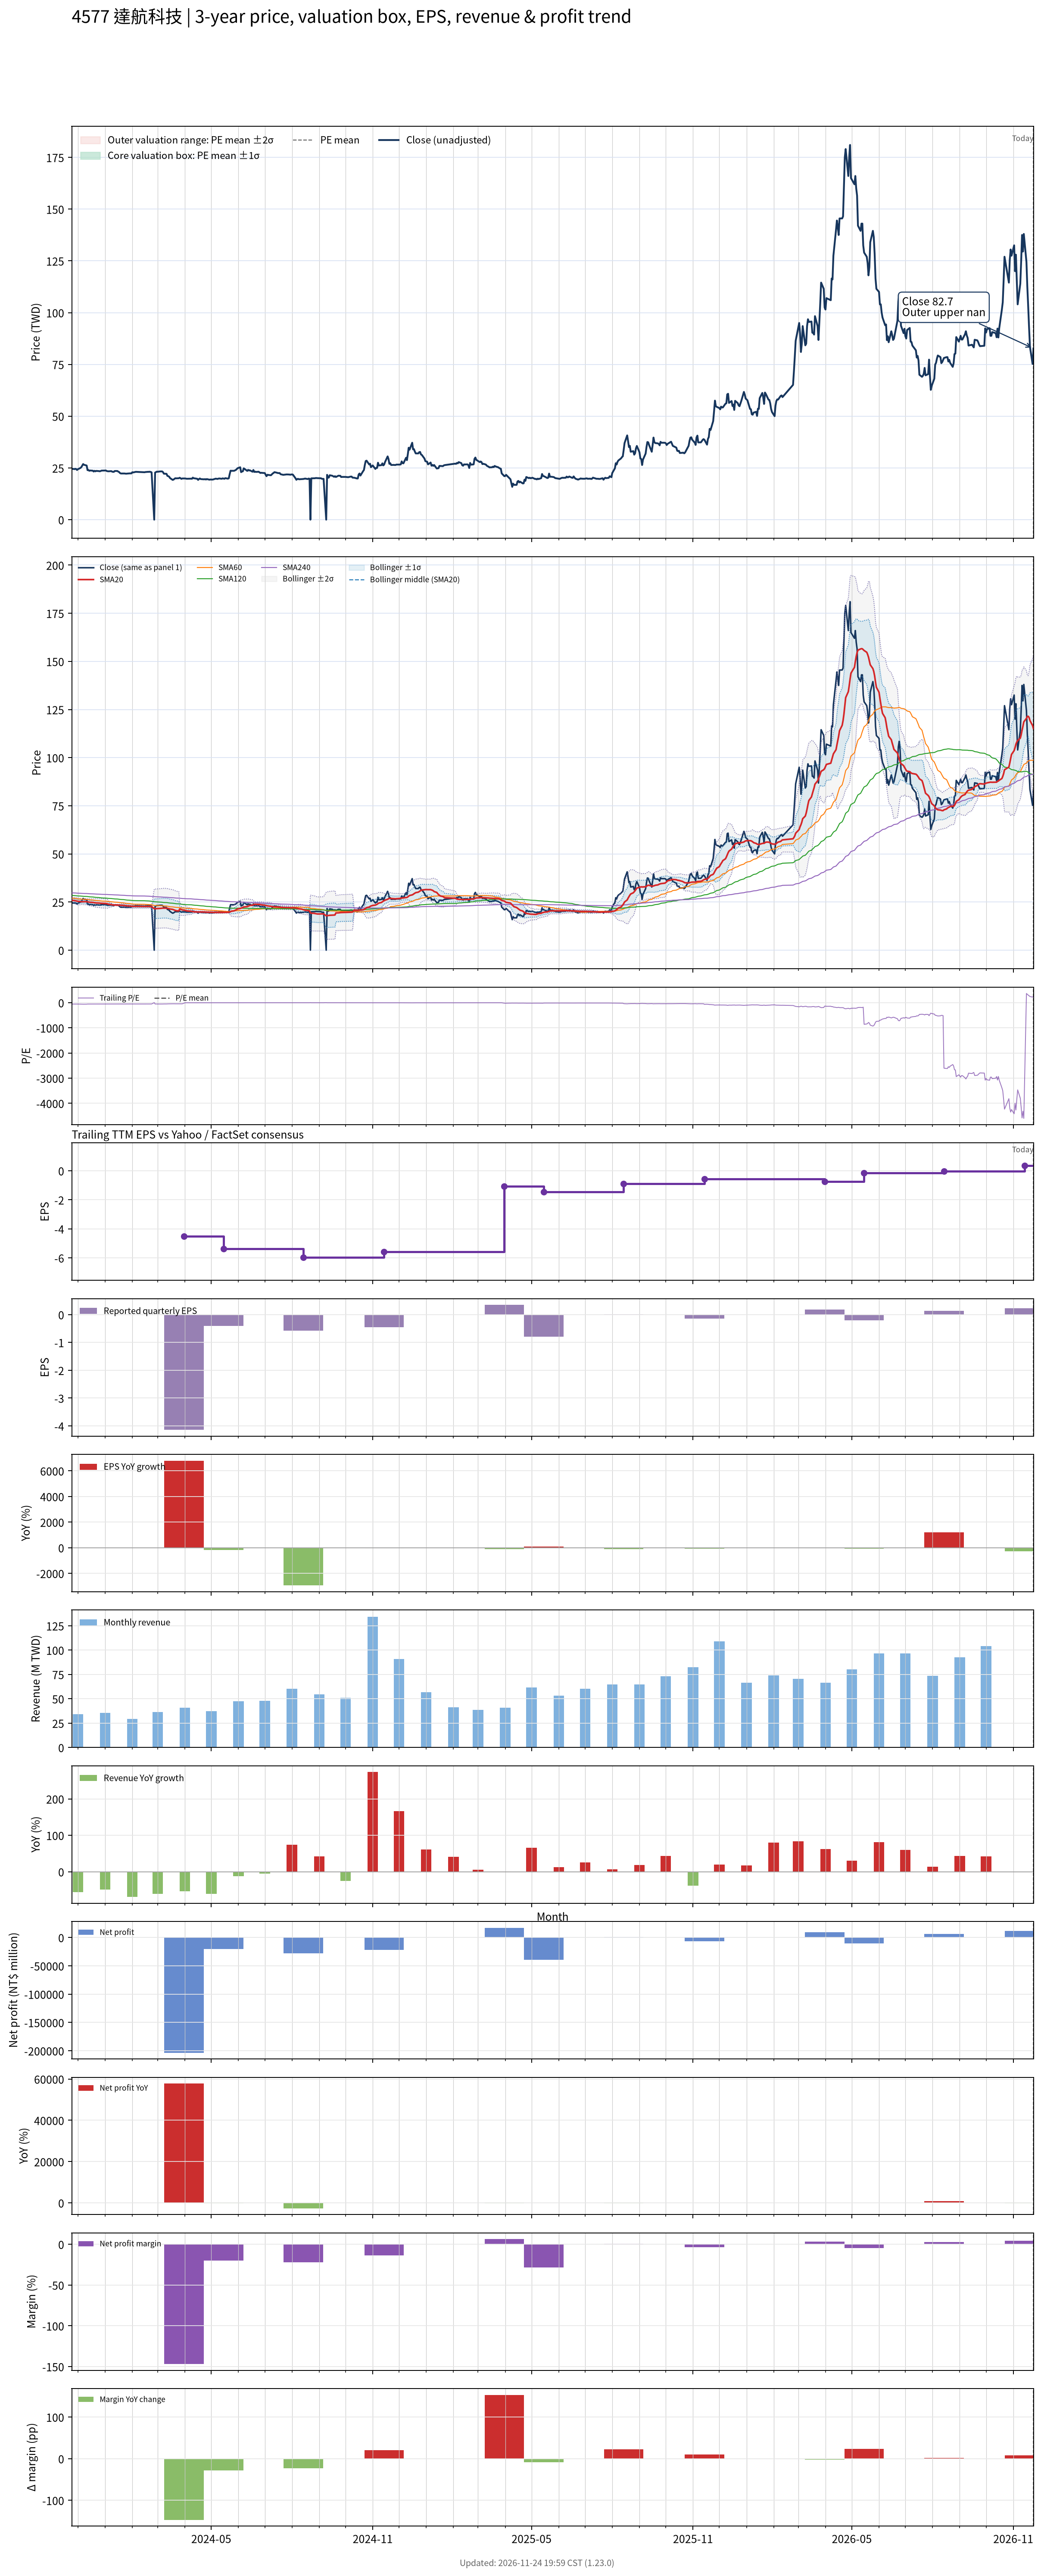

Values plotted in this chart, from the file beside it:
# chart-version: skill-stock-dynamic-val…
date, close, available_date, period_end, eps, ttm_eps, pe, pe_mean, pe_std, price_m2, price_m1, price_mean, price_p1, price_p2, forward_eps, forward_pe, forward_pe_mean, forward_pe_std, forward_price_m2, forward_price_m1, forward_price_mean, forward_price_p1, forward_price_p2, sma20
2023-11-24, 24.6, 2023-11-14, 2023-09-30, -0.85, -0.44, -55.91, , , , , , , , , , , , , , , , , 25.87
2023-11-27, 24.4, 2023-11-14, 2023-09-30, -0.85, -0.44, -55.45, , , , , , , , , , , , , , , , , 25.77
2023-11-28, 24.55, 2023-11-14, 2023-09-30, -0.85, -0.44, -55.8, , , , , , , , , , , , , , , , , 25.68
2023-11-29, 24.45, 2023-11-14, 2023-09-30, -0.85, -0.44, -55.57, , , , , , , , , , , , , , , , , 25.59
2023-11-30, 24, 2023-11-14, 2023-09-30, -0.85, -0.44, -54.55, , , , , , , , , , , , , , , , , 25.45
2023-12-01, 24.35, 2023-11-14, 2023-09-30, -0.85, -0.44, -55.34, , , , , , , , , , , , , , , , , 25.34
2023-12-04, 25, 2023-11-14, 2023-09-30, -0.85, -0.44, -56.82, , , , , , , , , , , , , , , , , 25.24
2023-12-05, 25.4, 2023-11-14, 2023-09-30, -0.85, -0.44, -57.73, , , , , , , , , , , , , , , , , 25.16
2023-12-06, 26.15, 2023-11-14, 2023-09-30, -0.85, -0.44, -59.43, , , , , , , , , , , , , , , , , 25.15
2023-12-07, 26.85, 2023-11-14, 2023-09-30, -0.85, -0.44, -61.02, , , , , , , , , , , , , , , , , 25.17
2023-12-08, 26.5, 2023-11-14, 2023-09-30, -0.85, -0.44, -60.23, , , , , , , , , , , , , , , , , 25.19
2023-12-11, 26.15, 2023-11-14, 2023-09-30, -0.85, -0.44, -59.43, , , , , , , , , , , , , , , , , 25.21
2023-12-12, 23.9, 2023-11-14, 2023-09-30, -0.85, -0.44, -54.32, , , , , , , , , , , , , , , , , 25.11
2023-12-13, 24, 2023-11-14, 2023-09-30, -0.85, -0.44, -54.55, , , , , , , , , , , , , , , , , 25.02
2023-12-14, 23.6, 2023-11-14, 2023-09-30, -0.85, -0.44, -53.64, , , , , , , , , , , , , , , , , 24.93
2023-12-15, 23.75, 2023-11-14, 2023-09-30, -0.85, -0.44, -53.98, , , , , , , , , , , , , , , , , 24.87
2023-12-18, 23.65, 2023-11-14, 2023-09-30, -0.85, -0.44, -53.75, , , , , , , , , , , , , , , , , 24.8
2023-12-19, 23.25, 2023-11-14, 2023-09-30, -0.85, -0.44, -52.84, , , , , , , , , , , , , , , , , 24.71
2023-12-20, 23.6, 2023-11-14, 2023-09-30, -0.85, -0.44, -53.64, , , , , , , , , , , , , , , , , 24.64
2023-12-21, 23.35, 2023-11-14, 2023-09-30, -0.85, -0.44, -53.07, , , , , , , , , , , , , , , , , 24.57
2023-12-22, 23.55, 2023-11-14, 2023-09-30, -0.85, -0.44, -53.52, , , , , , , , , , , , , , , , , 24.52
2023-12-25, 23.45, 2023-11-14, 2023-09-30, -0.85, -0.44, -53.3, , , , , , , , , , , , , , , , , 24.48
2023-12-26, 23.35, 2023-11-14, 2023-09-30, -0.85, -0.44, -53.07, , , , , , , , , , , , , , , , , 24.41
2023-12-27, 23.5, 2023-11-14, 2023-09-30, -0.85, -0.44, -53.41, , , , , , , , , , , , , , , , , 24.37
2023-12-28, 23.7, 2023-11-14, 2023-09-30, -0.85, -0.44, -53.86, , , , , , , , , , , , , , , , , 24.35
2023-12-29, 23.7, 2023-11-14, 2023-09-30, -0.85, -0.44, -53.86, , , , , , , , , , , , , , , , , 24.32
2024-01-02, 23.75, 2023-11-14, 2023-09-30, -0.85, -0.44, -53.98, , , , , , , , , , , , , , , , , 24.26
2024-01-03, 23.45, 2023-11-14, 2023-09-30, -0.85, -0.44, -53.3, , , , , , , , , , , , , , , , , 24.16
2024-01-04, 23.4, 2023-11-14, 2023-09-30, -0.85, -0.44, -53.18, , , , , , , , , , , , , , , , , 24.02
2024-01-05, 23.35, 2023-11-14, 2023-09-30, -0.85, -0.44, -53.07, , , , , , , , , , , , , , , , , 23.85
2024-01-08, 23.45, 2023-11-14, 2023-09-30, -0.85, -0.44, -53.3, , , , , , , , , , , , , , , , , 23.7
2024-01-09, 23.2, 2023-11-14, 2023-09-30, -0.85, -0.44, -52.73, , , , , , , , , , , , , , , , , 23.55
2024-01-10, 23.1, 2023-11-14, 2023-09-30, -0.85, -0.44, -52.5, , , , , , , , , , , , , , , , , 23.51
2024-01-11, 23.1, 2023-11-14, 2023-09-30, -0.85, -0.44, -52.5, , , , , , , , , , , , , , , , , 23.46
2024-01-12, 23.5, 2023-11-14, 2023-09-30, -0.85, -0.44, -53.41, , , , , , , , , , , , , , , , , 23.46
2024-01-15, 23.5, 2023-11-14, 2023-09-30, -0.85, -0.44, -53.41, , , , , , , , , , , , , , , , , 23.45
2024-01-16, 23.2, 2023-11-14, 2023-09-30, -0.85, -0.44, -52.73, , , , , , , , , , , , , , , , , 23.42
2024-01-17, 23, 2023-11-14, 2023-09-30, -0.85, -0.44, -52.27, , , , , , , , , , , , , , , , , 23.41
2024-01-18, 22.5, 2023-11-14, 2023-09-30, -0.85, -0.44, -51.14, , , , , , , , , , , , , , , , , 23.36
2024-01-19, 22.3, 2023-11-14, 2023-09-30, -0.85, -0.44, -50.68, , , , , , , , , , , , , , , , , 23.3
2024-01-22, 22.3, 2023-11-14, 2023-09-30, -0.85, -0.44, -50.68, , , , , , , , , , , , , , , , , 23.24
2024-01-23, 22.3, 2023-11-14, 2023-09-30, -0.85, -0.44, -50.68, , , , , , , , , , , , , , , , , 23.18
2024-01-24, 22.25, 2023-11-14, 2023-09-30, -0.85, -0.44, -50.57, , , , , , , , , , , , , , , , , 23.13
2024-01-25, 22.2, 2023-11-14, 2023-09-30, -0.85, -0.44, -50.45, , , , , , , , , , , , , , , , , 23.06
2024-01-26, 22.25, 2023-11-14, 2023-09-30, -0.85, -0.44, -50.57, , , , , , , , , , , , , , , , , 22.99
2024-01-29, 22.35, 2023-11-14, 2023-09-30, -0.85, -0.44, -50.8, , , , , , , , , , , , , , , , , 22.92
2024-01-30, 22.35, 2023-11-14, 2023-09-30, -0.85, -0.44, -50.8, , , , , , , , , , , , , , , , , 22.85
2024-01-31, 22.35, 2023-11-14, 2023-09-30, -0.85, -0.44, -50.8, , , , , , , , , , , , , , , , , 22.8
2024-02-01, 22.9, 2023-11-14, 2023-09-30, -0.85, -0.44, -52.05, , , , , , , , , , , , , , , , , 22.77
2024-02-02, 22.8, 2023-11-14, 2023-09-30, -0.85, -0.44, -51.82, , , , , , , , , , , , , , , , , 22.75
2024-02-05, 23.1, 2023-11-14, 2023-09-30, -0.85, -0.44, -52.5, , , , , , , , , , , , , , , , , 22.73
2024-02-15, 22.9, 2023-11-14, 2023-09-30, -0.85, -0.44, -52.05, , , , , , , , , , , , , , , , , 22.71
2024-02-16, 23, 2023-11-14, 2023-09-30, -0.85, -0.44, -52.27, , , , , , , , , , , , , , , , , 22.71
2024-02-19, 23.1, 2023-11-14, 2023-09-30, -0.85, -0.44, -52.5, , , , , , , , , , , , , , , , , 22.71
2024-02-20, 23.1, 2023-11-14, 2023-09-30, -0.85, -0.44, -52.5, , , , , , , , , , , , , , , , , 22.69
2024-02-21, 23.15, 2023-11-14, 2023-09-30, -0.85, -0.44, -52.61, , , , , , , , , , , , , , , , , 22.67
2024-02-22, 23.05, 2023-11-14, 2023-09-30, -0.85, -0.44, -52.39, , , , , , , , , , , , , , , , , 22.66
2024-02-23, 22.85, 2023-11-14, 2023-09-30, -0.85, -0.44, -51.93, , , , , , , , , , , , , , , , , 22.66
2024-02-26, 0.000000, 2023-11-14, 2023-09-30, -0.85, -0.44, -0.000000, , , , , , , , , , , , , , , , , 21.53
... 667 more rows
